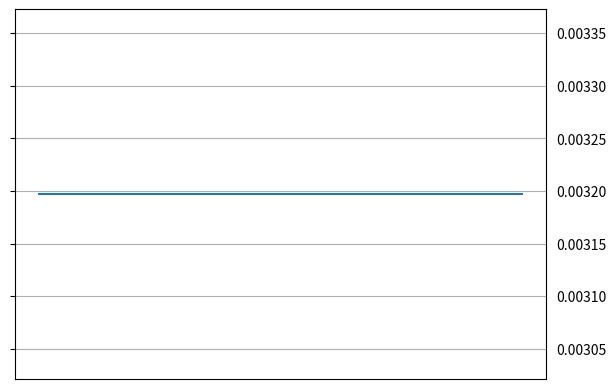

Reproduce this figure in Python.
import matplotlib.pyplot as plt
import matplotlib.dates as mdates
import matplotlib.ticker as plticker
from datetime import datetime

def create_chart():
    stored_prices = [0.003197, 0.003197, 0.003197, 0.003197, 0.003197]
    prices_time = ['Thursday:09:00', 'Thursday:09:05', 'Thursday:09:10', 'Thursday:09:15', 'Thursday:09:20']
    time_only = [datetime.strptime(hour, '%A:%H:%M') for hour in prices_time]

    fig, ax = plt.subplots()

    plt.tick_params(axis='y', which='both', labelleft=False, labelright=True)

    plt.plot(time_only, stored_prices)
    plt.grid()
    plt.subplots_adjust(left=0.03, right=0.86)
    loc = plticker.MultipleLocator(base=5) # this locator puts ticks at regular intervals
    ax.xaxis.set_major_locator(loc)
    date_form = mdates.DateFormatter("%H:%M")
    ax.xaxis.set_major_formatter(date_form)
    print(stored_prices, prices_time)
    plt.show() #Preview of chart

create_chart()